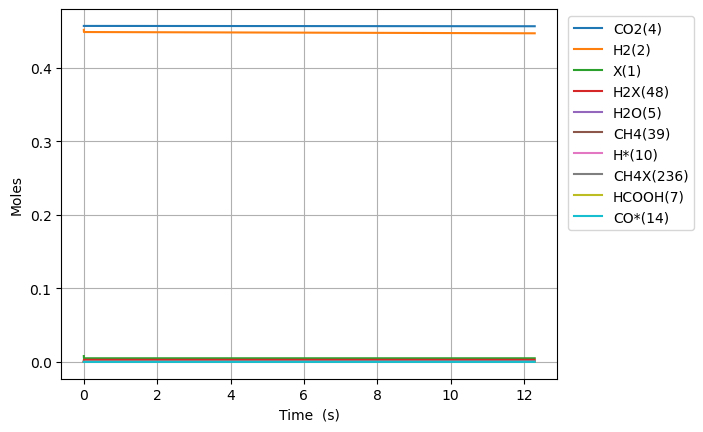

The data file committed next to this chart (first rows):
Time (s), Volume (m^3), N2, Ne, X(1), H2(2), CO(3), CO2(4), H2O(5), CH2O(6), HCOOH(7), CH3OH(8), HCOOCH3(9), H*(10), O*(11), OH*(12), H2O*(13), CO*(14), CO2*(15), HCO*(16), HCOO*(17), COOH*(18), CH2O*(19), CH3O*(20)
0.0, 0.002708, 0.09156, 0.0, 0.007969, 0.4515, 0.0, 0.4569, 0.0, 0.0, 0.0, 0.0, 0.0, 0.0, 0.0, 0.0, 0.0, 0.0, 0.0, 0.0, 0.0, 0.0, 0.0, 0.0
1.1048065778180546e-24, 0.002708, 0.09156, 0.0, 0.007969, 0.4515, 1.3576309932359346e-87, 0.4569, 3.72298634800359e-85, 3.0045412920664156e-98, 6.754564291294477e-49, 1.962082294249676e-133, 2.8090812773289884e-181, 1.8080410359303554e-18, 1.684848158748417e-48, 1.541967319716114e-59, 1.1723702524332364e-74, 1.6848481587638366e-48, 6.372255577005637e-26, 6.014844564669569e-65, 1.4946466666896368e-48, 2.1424825155960145e-42, 2.7510624749111747e-80, -1.2551407005833424e-108
3.093458417890553e-24, 0.002708, 0.09156, 0.0, 0.007969, 0.4515, 8.200091199145047e-87, 0.4569, 2.257410111047794e-83, 1.777426129665967e-96, 1.8912780015624536e-48, 4.279485373393331e-131, 1.9020011309224354e-178, 5.0625149006049876e-18, 1.0176482878840419e-47, 1.8306236019592448e-58, 3.6861195590897024e-73, 1.017648287902348e-47, 1.7842315615615765e-25, 7.14081575073216e-64, 9.02766586542303e-48, 1.2940594394199867e-41, 8.649780263846667e-79, 6.504375915535017e-107
7.070762098035551e-24, 0.002708, 0.09156, 0.0, 0.007969, 0.4515, 3.9479909283300985e-86, 0.4569, 1.0187707837409919e-81, 7.997228689749213e-95, 4.322921146428465e-48, 2.003490505355596e-128, 6.105764854678336e-175, 1.1571462629954222e-17, 4.899538445640372e-47, 1.7973171078494998e-57, 8.223529957117163e-72, 4.899538445820103e-47, 4.0782435692835968e-25, 7.010891248311357e-63, 4.346432504659897e-47, 6.23033915535312e-41, 1.9297183916013896e-77, 6.826607106609727e-105
1.5025369458325546e-23, 0.002708, 0.09156, 0.0, 0.007969, 0.4515, 1.7241913614096374e-85, 0.4569, 3.8465501074302225e-80, 3.0141550142333986e-93, 9.186207436160489e-48, 6.76898253671853e-126, 9.510363871948914e-172, 2.4589358088652584e-17, 2.139757161610466e-46, 1.5897066279225057e-56, 1.5401761495380362e-70, 2.139757161769436e-46, 8.666267584727615e-25, 6.2010521869375255e-62, 1.8982012645531532e-46, 2.720952794806848e-40, 3.614148978927493e-76, 5.450321494001722e-103
3.093458417890554e-23, 0.002708, 0.09156, 0.0, 0.007969, 0.4515, 7.198159526136927e-85, 0.4569, 1.3345411521102714e-78, 1.0447255480664535e-91, 1.8912780015624536e-47, 1.9839363671011023e-123, 1.191583152206374e-168, 5.062514900604887e-17, 8.933064937683898e-46, 1.3362442077779967e-55, 2.6602712842340703e-69, 8.933064939020137e-46, 1.7842315615615567e-24, 5.212357287360771e-61, 7.924616607504282e-46, 1.1359442297689258e-39, 6.242543577821779e-75, 3.8823347503444314e-101
6.275301362006552e-23, 0.002708, 0.09156, 0.0, 0.007969, 0.4515, 2.940683036588765e-84, 0.4569, 4.444576256316194e-77, 3.477616995468925e-90, 3.8365925174552647e-47, 5.430009534116758e-121, 1.3471535225469662e-165, 1.026967308408397e-16, 3.649448505775247e-45, 1.0955337340105828e-54, 4.420080528705061e-68, 3.6494485068707766e-45, 3.619441167739113e-24, 4.273405122615101e-60, 3.2374644495891537e-45, 4.640702828080906e-39, 1.0372079493489287e-73, 2.619165928166875e-99
1.2638987250238546e-22, 0.002708, 0.09156, 0.0, 0.007969, 0.4515, 1.1886711008657396e-83, 0.4569, 1.4507834884162196e-75, 1.1348628940869797e-88, 7.72722154924091e-47, 1.4370472716629722e-118, 1.4488071513715403e-162, 2.068398945104143e-16, 1.4751654356957158e-44, 8.871916214316437e-54, 7.205846839778287e-67, 1.4751654365829042e-44, 7.289860380094085e-24, 3.4607141307134777e-59, 1.3086348862962835e-44, 1.8758462815644958e-38, 1.6909107266669182e-72, 1.7206851097550085e-97
2.536635902670254e-22, 0.002708, 0.09156, 0.0, 0.007969, 0.4515, 4.779594216926959e-83, 0.4569, 4.688681276643074e-74, 3.6672117700318143e-87, 1.5508479612812628e-46, 3.7402871441493605e-116, 1.5202216798579213e-159, 4.151262218495353e-16, 5.931575336798997e-44, 7.140890008545599e-53, 1.163746191750259e-65, 5.931575343939859e-44, 1.463069880480348e-23, 2.7854837339266277e-58, 5.261963267011298e-44, 7.542695395451825e-38, 2.7308253126294237e-71, 1.115678840123431e-95
5.082110257963052e-22, 0.002708, 0.09156, 0.0, 0.007969, 0.4515, 1.9168310535642587e-82, 0.4569, 1.5078095933348073e-72, 1.1792448112629904e-85, 3.1070995739963004e-46, 9.654650415780843e-114, 1.575768841278424e-156, 8.316988765276653e-16, 2.3788270062470078e-43, 5.730114514309346e-52, 1.870688022269519e-64, 2.3788270119771e-43, 2.9312375654220066e-23, 2.2351752105853558e-57, 2.1102825730696747e-43, 3.0249582088712423e-37, 4.389721844535448e-70, 7.186919158545361e-94
1.017305896854865e-21, 0.002708, 0.09156, 0.0, 0.007969, 0.4515, 7.677322351955009e-82, 0.4569, 4.83691631187565e-71, 3.782789020393875e-84, 6.219602799437551e-46, 2.481824076375414e-111, 1.6234245930084214e-153, 1.6648441858834756e-15, 9.527715920764576e-43, 4.591064552219463e-51, 3.000074417304186e-63, 9.527715966675043e-43, 5.867572935304441e-23, 1.7908600620225096e-56, 8.452137114784395e-43, 1.2115610933708017e-36, 7.039918687491948e-69, 4.614590660626216e-92
2.035495638971984e-21, 0.002708, 0.09156, 0.0, 0.007969, 0.4515, 3.072929708765881e-81, 0.4569, 1.5497241279615653e-69, 1.2119674355885597e-82, 1.2444609250499176e-45, 6.3666037492997e-109, 1.667443262613929e-150, 3.3311348045932977e-15, 3.813569362731351e-42, 3.6756432055602125e-50, 4.805705309798542e-62, 3.8135693994876395e-42, 1.174024367506578e-22, 1.4337768544462305e-55, 3.38305725387283e-42, 4.849401792804245e-36, 1.1276977378195325e-67, 2.958135110289675e-90
4.071875123206222e-21, 0.002708, 0.09156, 0.0, 0.007969, 0.4515, 1.229572151253808e-80, 0.4569, 4.962176912111963e-68, 3.8806569548133666e-81, 2.4894622155490427e-45, 1.6315336850509542e-106, 1.7100554958922275e-147, 6.66371604200575e-15, 1.5259244855030942e-41, 2.9416316674390632e-49, 7.69360060510119e-61, 1.5259245149192963e-41, 2.348558515457433e-22, 1.1474570575268708e-54, 1.3536633390550998e-41, 1.94039238094733e-35, 1.8053654471865373e-66, 1.8947426566276617e-88
8.1446340916747e-21, 0.002708, 0.09156, 0.0, 0.007969, 0.4515, 4.9190892580618606e-80, 0.4569, 1.588386344324338e-66, 1.2421878559026359e-79, 4.979464801137417e-45, 4.1788803797346247e-104, 1.752425128803058e-144, 1.332887851680188e-14, 6.104691564346369e-41, 2.3537522706251047e-48, 1.2313340423988804e-59, 6.104691799720678e-41, 4.697626811353494e-22, 9.18139698113274e-54, 5.41553299969406e-41, 7.762833031352256e-35, 2.889423543098181e-65, 1.2131266198825447e-86
1.6290152028611652e-20, 0.002708, 0.09156, 0.0, 0.007969, 0.4515, 1.967795856473983e-79, 0.4569, 5.083620017796637e-65, 3.9756035922580647e-78, 9.959470045765766e-45, 1.070068318969221e-101, 1.7951618428074692e-141, 2.665920346627906e-14, 2.4420753643465822e-40, 1.8831806102375792e-47, 1.9704210619522798e-58, 2.4420755526639087e-40, 9.395763403123018e-22, 7.345810431826337e-53, 2.1663880554576977e-40, 3.1053859320048563e-34, 4.623746598511559e-64, 7.765576556171262e-85
3.258118790248556e-20, 0.002708, 0.09156, 0.0, 0.007969, 0.4515, 7.871504103367542e-79, 0.4569, 1.6268838117693898e-63, 1.2722883578584103e-76, 1.9919481710320588e-44, 2.7397223608969673e-99, 1.8385892863057417e-138, 5.3319853364773064e-14, 9.768698948663216e-40, 1.5066160094546893e-46, 3.152903603582151e-57, 9.768700455273349e-40, 1.8792036586571676e-21, 5.87692000162367e-52, 8.665893260207396e-40, 1.2422049184580287e-33, 7.398522569076049e-63, 4.970462019693271e-83
6.516325965023337e-20, 0.002708, 0.09156, 0.0, 0.007969, 0.4515, 3.148666928638362e-78, 0.4569, 5.206228856577893e-62, 4.071467450913371e-75, 3.98395238447637e-44, 7.014110887460668e-97, 1.8828833159967293e-135, 1.0664115315991973e-13, 3.9075590790624096e-39, 1.205321416753199e-45, 5.0448316501061335e-56, 3.907560284379125e-39, 3.7584582953107435e-21, 4.701635870772071e-51, 3.466418564773259e-39, 4.968920766652858e-33, 1.1838035573531501e-61, 3.1812429503304374e-81
1.30327403145729e-19, 0.002708, 0.09156, 0.0, 0.007969, 0.4515, 1.2594835111850236e-77, 0.4569, 1.6660253402540616e-60, 1.3028878517145111e-73, 7.967990900342556e-44, 1.7956545076959506e-94, 1.928142018439066e-132, 2.1328375274284765e-13, 1.5630395316270957e-38, 9.64268577102533e-45, 8.071885601242902e-55, 1.5630404958919115e-38, 7.516967568473275e-21, 3.761334571566702e-50, 1.386574119629024e-38, 1.987588525172369e-32, 1.8941103011683558e-60, 2.0360291471071163e-79
2.6065569013672025e-19, 0.002708, 0.09156, 0.0, 0.007969, 0.4515, 5.038085354241267e-77, 0.4569, 5.33133245914553e-59, 4.169239083571043e-72, 1.5936549359240874e-43, 4.59686877293478e-92, 1.9744193028613005e-129, 4.265689518792416e-13, 6.252189926183605e-38, 7.714194389868145e-44, 1.2915160933876775e-53, 6.252197640347906e-38, 1.5033986114219848e-20, 3.0090554902347253e-49, 5.546265398506422e-38, 7.950394536028757e-32, 3.0305726553838975e-59, 1.3030521902345352e-77
5.213122641187028e-19, 0.002708, 0.09156, 0.0, 0.007969, 0.4515, 2.015641460798092e-76, 0.4569, 1.706034606165416e-57, 1.3341361677974707e-70, 3.188136913977896e-43, 1.1767664717537465e-89, 2.0217372906719484e-126, 8.531393500341824e-13, 2.5008823300461865e-37, 6.171373817882609e-43, 2.0664436678046078e-52, 2.5008885013959344e-37, 3.006802320339904e-20, 2.4072034992337725e-48, 2.2184643705957432e-37, 3.1801659000068446e-31, 4.848837944396887e-58, 8.339292735263999e-76
1.0426254120826678e-18, 0.002708, 0.09156, 0.0, 0.007969, 0.4515, 8.075446334160108e-76, 0.4569, 5.459323890155187e-56, 4.2690751247739873e-69, 6.38942547288173e-43, 3.0123222380514607e-87, 2.0700827596917392e-123, 1.7062801458726757e-12, 1.000354203633277e-36, 4.937106371446033e-42, 3.3063446850867086e-51, 1.0003591407203947e-36, 6.013609737250165e-20, 1.9256888042333877e-47, 8.873489342117468e-37, 1.2720679759311974e-30, 7.757837306201805e-57, 5.336787800489694e-74
2.085251708010598e-18, 0.002708, 0.09156, 0.0, 0.007969, 0.4515, 3.2713653968126554e-75, 0.4569, 1.7469857486685612e-54, 1.3659963883355232e-67, 1.2989196414023845e-42, 7.710474811314859e-85, 2.119385050977294e-120, 3.4125617356641073e-12, 4.001419355354821e-36, 3.9496880155871014e-41, 5.2902448914176595e-50, 4.001458852080987e-36, 1.202722456736836e-19, 1.5404292370282314e-46, 3.549094490459239e-36, 5.088275126044231e-30, 1.2411526635158148e-55, 3.4150678072591185e-72
4.170504299866458e-18, 0.002708, 0.09156, 0.0, 0.007969, 0.4515, 1.4403380363771177e-74, 0.4569, 5.590357760236939e-53, 4.3704918386567057e-66, 2.934384088136953e-42, 1.9733278539382576e-82, 2.1694633107175584e-117, 6.825124907704751e-12, 1.600568248378953e-35, 3.1597515663568596e-40, 8.464676276863316e-49, 1.6005998457714866e-35, 2.4054454212795466e-19, 1.2321471736789072e-45, 1.4193955030958254e-35, 2.0353106872503248e-29, 1.98551677910687e-54, 2.1850286210104576e-70
8.341009483578178e-18, 0.002708, 0.09156, 0.0, 0.007969, 0.4515, 9.97868093202415e-74, 0.4569, 1.7889150180477626e-51, 1.3981105203591548e-64, 1.1253478189669644e-41, 5.0488784845363124e-80, 5.7763964148972436e-114, 1.3650251221617148e-11, 6.402273990570126e-35, 2.5278016930625512e-39, 1.3544380742882906e-47, 6.402526769755381e-35, 4.810891344441253e-19, 9.854033906563445e-45, 5.675641888985352e-35, 8.141243961615054e-29, 3.1757766894330014e-53, 1.3976302318876062e-68
1.6682019851001617e-17, 0.002708, 0.09156, 0.0, 0.007969, 0.4515, 1.7486923359672181e-72, 0.4569, 5.724528902483475e-50, 4.4710943708733295e-63, 1.0866231659268975e-40, 1.2910592365524343e-77, 5.908146025890469e-111, 2.7300503728766235e-11, 2.560909783302694e-34, 2.0222414959122906e-38, 2.1673875818694283e-46, 2.5611120066666323e-34, 9.621783167069799e-19, 7.878200017911353e-44, 2.268705600848728e-34, 3.256497778327103e-28, 5.077883205943448e-52, 8.93475330599111e-67
3.33640405858485e-17, 0.002708, 0.09156, 0.0, 0.007969, 0.4515, 5.018021237684243e-71, 0.4569, 1.831849375789995e-48, 1.4289233186927735e-61, 1.5958103962047776e-39, 3.297686241649679e-75, 6.0286278719869204e-108, 5.46010082603607e-11, 1.0243639408664954e-33, 1.6177931980563626e-37, 3.468736714613849e-45, 1.0245257195603187e-33, 1.924356671754745e-18, 6.294530643350218e-43, 9.06243580069319e-34, 1.3025991109931762e-27, 8.113881231000665e-51, 5.705369998195023e-65
6.672808205554226e-17, 0.002708, 0.09156, 0.0, 0.007969, 0.4515, 1.582654918784532e-69, 0.4569, 5.861918153189978e-47, 4.5609052544633145e-60, 2.524739122717081e-38, 8.404246229448988e-73, 6.129958965950341e-105, 1.0920201539272702e-10, 4.097455739592341e-33, 1.2942344705219122e-36, 5.552911219629943e-44, 4.098749969095626e-33, 3.8487133439384975e-18, 5.0228245792883365e-42, 3.615102607749402e-33, 5.210396130697784e-27, 1.2947995388472884e-49, 3.635041984284761e-63
1.0009212352523603e-16, 0.002708, 0.09156, 0.0, 0.007969, 0.4515, 7.419488174822902e-69, 0.4569, 2.74233757814084e-46, 2.135042981934668e-59, 9.616133442789527e-38, 6.441084013215111e-72, 3.7342771676239856e-104, 1.6380302059426033e-10, 8.707093329380722e-33, 3.70070151181788e-36, 2.1175551327851192e-43, 8.710794016763395e-33, 5.7730699782104744e-18, 1.434117384978716e-41, 7.667639561076728e-33, 1.107209123024893e-26, 4.930515120747164e-49, 2.071313217758052e-62
1.334561649949298e-16, 0.002708, 0.09156, 0.0, 0.007969, 0.4515, 2.31188765581273e-68, 0.4569, 8.846921462917125e-46, 6.764452734491246e-59, 2.5864609634254182e-37, 3.378002868536092e-71, 3.619768938292615e-103, 2.1840402386495037e-10, 1.4853276627633004e-32, 7.805850903710426e-36, 5.698907546266716e-43, 1.4861082448897823e-32, 7.697426574570675e-18, 3.020966598747725e-41, 1.305745005109712e-32, 1.8887684136091422e-26, 1.3248849306734347e-48, 8.092221060052224e-62
2.0018424793431734e-16, 0.002708, 0.09156, 0.0, 0.007969, 0.4515, 1.1387506868671635e-67, 0.4569, 4.869662897526326e-45, 3.523110283760229e-58, 1.0459306279421973e-36, 5.717702524160398e-70, 2.0098138111478198e-101, 3.276060258747193e-10, 3.075182162737799e-32, 2.132019784361158e-35, 2.3063127782865704e-42, 3.077314174520234e-32, 1.1546139678314466e-17, 8.233044102552978e-41, 2.695582323139074e-32, 3.910454762405487e-26, 5.3437658385348374e-48, 6.754906493646123e-61
2.6691233087370487e-16, 0.002708, 0.09156, 0.0, 0.007969, 0.4515, 3.572745794540193e-67, 0.4569, 1.5627986773499489e-44, 1.1172931141221697e-57, 2.8329699604447612e-36, 3.069017870018495e-69, 1.4864491858084803e-100, 4.3680802078398667e-10, 5.230079244270616e-32, 4.46089818120042e-35, 6.24960597928644e-42, 5.234540125885654e-32, 1.539485264264315e-17, 1.7192683429483458e-40, 4.5719068170966316e-32, 6.6506587944231e-26, 1.4446629496534488e-47, 2.6490360703162434e-60
3.336404138130924e-16, 0.002708, 0.09156, 0.0, 0.007969, 0.4515, 9.184101053789092e-67, 0.4569, 4.083531668467605e-44, 2.89332723898264e-57, 6.364016214539273e-36, 1.2846373389401384e-68, 8.971144898038007e-100, 5.460100080855032e-10, 7.990379035598004e-32, 8.120893994245585e-35, 1.4045277054253524e-41, 7.998499899764258e-32, 1.9243565457598516e-17, 3.1236595875621454e-40, 6.965254792962386e-32, 1.0160703018433444e-25, 3.238793730455288e-47, 8.300284172579834e-60
4.670965796918674e-16, 0.002708, 0.09156, 0.0, 0.007969, 0.4515, 5.18107670770749e-66, 0.4569, 2.284335503780119e-43, 1.6151677009927123e-56, 2.467832112449991e-35, 3.381201390915777e-67, 5.529954940166604e-98, 7.644139593869415e-10, 1.5365214252484889e-31, 2.144155029179418e-34, 5.453588483032529e-41, 1.5386655726222702e-31, 2.6940990630006583e-17, 8.203039562564668e-40, 1.3307385066818165e-31, 1.9538667689715968e-25, 1.2479690662705493e-46, 7.471416327757276e-59
6.005527455706425e-16, 0.002708, 0.09156, 0.0, 0.007969, 0.4515, 1.723085477868828e-65, 0.4569, 7.551171918001983e-43, 5.332117202659469e-56, 6.566626914460498e-35, 2.034763548339979e-66, 4.458327905264281e-97, 9.82817879788231e-10, 2.5198909919750657e-31, 4.445369348182715e-34, 1.4526217445287924e-40, 2.524336345858942e-31, 3.463841519573055e-17, 1.6924475582315274e-39, 2.1687273530334897e-31, 3.204335865684679e-25, 3.3040480185641218e-46, 3.081380923613296e-58
8.674650773281926e-16, 0.002708, 0.09156, 0.0, 0.007969, 0.4515, 1.1795027219457197e-64, 0.4569, 5.056524337884243e-42, 3.564911663151385e-55, 2.943303446342726e-34, 5.312386165262068e-65, 2.7065563311929632e-95, 1.4196256278999896e-09, 5.224184329609188e-31, 1.3357043273932517e-33, 6.527718315677891e-40, 5.237541329182771e-31, 5.0033262507382395e-17, 5.027861823039345e-39, 4.436295502855896e-31, 6.64315923107131e-25, 1.4623602220334357e-45, 3.157454224013532e-57
1.4012897408432927e-15, 0.002708, 0.09156, 0.0, 0.007969, 0.4515, 1.5342007081020288e-63, 0.4569, 6.292086865956023e-41, 4.4145895400000737e-54, 2.136318910746035e-33, 3.4491490836847666e-63, 4.455301893761639e-93, 2.2932407533412886e-09, 1.3582963030062194e-30, 5.7426172458603365e-33, 4.764214737176129e-39, 1.364038903992206e-30, 8.082294985156127e-17, 2.1086998695787762e-38, 1.1218613087706525e-30, 1.7272311547503776e-24, 1.033319284975415e-44, 6.558332598275699e-56
2.4689390678734933e-15, 0.002708, 0.09156, 0.0, 0.007969, 0.4515, 3.0315606610266886e-62, 0.4569, 1.1995540847540254e-39, 8.135635504206762e-53, 2.191458905126e-32, 3.8841918654811505e-61, 1.704846692180934e-90, 4.040469520930739e-09, 4.2101177050635215e-30, 3.233729990728468e-32, 4.942630306071723e-38, 4.2424549426826244e-30, 1.4240229542368204e-16, 1.1291393940397276e-37, 3.289880313468364e-30, 5.353646783401971e-24, 1.0049063455537436e-43, 2.113399518389994e-54
4.604237721933894e-15, 0.002708, 0.09156, 0.0, 0.007969, 0.4515, 7.538271043626864e-61, 0.4569, 2.9241215593582105e-38, 1.8186359533097393e-51, 2.7641435814512127e-31, 5.672230894922699e-59, 8.081781982586695e-88, 7.534921121534692e-09, 1.463400757514518e-29, 2.1473063545450686e-31, 6.375465098874322e-37, 1.484873819589977e-29, 2.655608701032566e-16, 6.814864980916986e-37, 1.0296466267543967e-29, 1.8608775787475754e-23, 1.1460683679233555e-42, 8.295980906270101e-53
6.739536375994295e-15, 0.002708, 0.09156, 0.0, 0.007969, 0.4515, 3.94846380636886e-60, 0.4569, 1.5604559281323229e-37, 9.183629734136077e-51, 1.1404243594671106e-30, 5.100129342382152e-58, 9.726879081321155e-87, 1.102936480753687e-08, 3.135154315591669e-29, 6.452287366529771e-31, 2.6658016455497754e-36, 3.199677279373529e-29, 3.8871928949689283e-16, 1.920677165236438e-36, 2.0243552740034926e-29, 3.986691653248314e-23, 4.451704050558911e-42, 5.174633278153246e-52
8.874835030054696e-15, 0.002708, 0.09156, 0.0, 0.007969, 0.4515, 1.332025594024197e-59, 0.4569, 5.416137088687946e-37, 3.002035306002217e-50, 3.2075553105804396e-30, 2.875895840248235e-57, 8.92814142261511e-86, 1.4523800576371082e-08, 5.436270243070828e-29, 1.4297760146699493e-30, 7.600618679295861e-36, 5.57924825734704e-29, 5.118775536049431e-16, 4.0141284160272616e-36, 3.240748299100081e-29, 6.912799866237227e-23, 1.1793833326549808e-41, 2.0557211774400455e-51
1.1010133684115097e-14, 0.002708, 0.09156, 0.0, 0.007969, 0.4515, 3.5333079733248396e-59, 0.4569, 1.4776295346309423e-36, 7.708275394203787e-50, 7.293583984219608e-30, 1.234136216394997e-56, 5.888948134153695e-85, 1.8018228425383294e-08, 8.366746342676848e-29, 2.6778995676553186e-30, 1.7529103548429074e-35, 8.634537489301749e-29, 6.350356624277507e-16, 7.108114146328598e-36, 4.621187078737338e-29, 1.0639195029211868e-22, 2.52424243761218e-41, 6.262083399521962e-51
1.5280730992235898e-14, 0.002708, 0.09156, 0.0, 0.007969, 0.4515, 1.617192451359314e-58, 0.4569, 7.104938308906147e-36, 3.275784904072058e-49, 2.5764808401439376e-29, 1.3890453799827873e-55, 1.3133444590086513e-83, 2.500706035409914e-08, 1.6115771016559565e-28, 6.970990351260833e-30, 6.380856590619288e-35, 1.6812875477387845e-28, 8.813514142188804e-16, 1.6656403249573133e-35, 7.732861455627232e-29, 2.0492819583403315e-22, 7.900476777760664e-41, 3.517860269580604e-50
1.95513283003567e-14, 0.002708, 0.09156, 0.0, 0.007969, 0.4515, 5.072751596338992e-58, 0.4569, 2.2823177016683784e-35, 9.612999616161284e-49, 6.692513865404672e-29, 7.061178806604596e-55, 9.119690852033837e-83, 3.19958605723943e-08, 2.638221092689113e-28, 1.4402951061389912e-29, 1.7011609871111416e-34, 2.782252220463693e-28, 1.1276665448729702e-15, 3.122302276734428e-35, 1.1100328680455457e-28, 3.354750760381587e-22, 1.8488498852300095e-40, 1.2200125649718154e-49
2.3821925608477503e-14, 0.002708, 0.09156, 0.0, 0.007969, 0.4515, 1.2885476813554454e-57, 0.4569, 5.880081749304686e-35, 2.2844530407445823e-48, 1.4496404028881178e-28, 2.63075060366548e-54, 4.479111946082357e-82, 3.898462905785424e-08, 3.916604774501926e-28, 2.589859331924698e-29, 3.778526431733827e-34, 4.1755945623358e-28, 1.3739810543928405e-15, 5.118895680250711e-35, 1.4573509782509565e-28, 4.980319803596655e-22, 3.6339530472696783e-40, 3.2953813371764506e-49
2.8092522916598306e-14, 0.002708, 0.09156, 0.0, 0.007969, 0.4515, 2.855801750341372e-57, 0.4569, 1.3149534095093638e-34, 4.723658826187447e-48, 2.781674441324643e-28, 8.219738060183325e-54, 1.7775595995886407e-81, 4.597336578825318e-08, 5.446726330129217e-28, 4.237490210009096e-29, 7.43726843886187e-34, 5.870483336604426e-28, 1.6202949427812822e-15, 7.66741197256006e-35, 1.8105216146246693e-28, 6.925982994530265e-22, 6.35405674180684e-40, 7.563311724151794e-49
3.663371753283991e-14, 0.002708, 0.09156, 0.0, 0.007969, 0.4515, 1.1109641525102388e-56, 0.4569, 5.110898322696221e-34, 1.5477911544241436e-47, 8.104872385349765e-28, 6.383114723952155e-53, 2.194259728560709e-80, 5.995074389859178e-08, 9.262176089173238e-28, 9.378761595564083e-29, 2.2950020024244613e-33, 1.0200078867208219e-27, 2.1129208561745822e-15, 1.4424243290647158e-34, 2.5328639924689957e-28, 1.1777568131577448e-21, 1.5448649828181742e-39, 2.900689128879638e-48
4.517491214908151e-14, 0.002708, 0.09156, 0.0, 0.007969, 0.4515, 3.185814523240116e-56, 0.4569, 1.4618876218119071e-33, 3.8707123599302877e-47, 1.878673604373764e-27, 2.7173316710542138e-52, 1.1981080280841533e-79, 7.392799473060312e-08, 1.4084556233568914e-27, 1.7577020627234426e-28, 5.5970663395496986e-33, 1.5842326542560644e-27, 2.605544285074582e-15, 2.343240552300262e-34, 3.261518543410071e-28, 1.79094580433613e-21, 3.0775238967752045e-39, 8.0257931651247e-48
5.371610676532312e-14, 0.002708, 0.09156, 0.0, 0.007969, 0.4515, 7.536632678101579e-56, 0.4569, 3.455105998291936e-33, 8.153909471469903e-47, 3.752528291257978e-27, 8.60423842859451e-52, 4.6299525796845694e-79, 8.790511811181721e-08, 1.9913852650089985e-27, 2.954374121190552e-28, 1.1715128084583285e-32, 2.2868375002780034e-27, 3.0981652295029672e-15, 3.4707874164736345e-34, 3.9902718455256228e-28, 2.5321604123209887e-21, 5.39185828865359e-39, 1.8197681919269997e-47
6.225730138156472e-14, 0.002708, 0.09156, 0.0, 0.007969, 0.4515, 1.56580781302569e-55, 0.4569, 7.179633484480823e-33, 1.5282161445740563e-46, 6.76049374780181e-27, 2.2728217017726636e-51, 1.452404430952124e-78, 1.0188211386973187e-07, 2.6750051221035548e-27, 4.599047150023846e-28, 2.2061211130502388e-32, 3.1349385954151314e-27, 3.5907836894814396e-15, 4.825267744357308e-34, 4.718424929364912e-28, 3.401395715282773e-21, 8.648627024249813e-39, 3.6107751086531675e-47
7.933969061404793e-14, 0.002708, 0.09156, 0.0, 0.007969, 0.4515, 5.3298563349938185e-55, 0.4569, 2.4403148486394159e-32, 4.276686279724379e-46, 1.7884093340053014e-26, 1.1837909287994396e-50, 1.0481101964273657e-77, 1.298357218251989e-07, 4.34430983167401e-27, 9.517156255399702e-28, 6.377282674164826e-32, 5.296112811719483e-27, 4.576013156175575e-15, 8.214510922234798e-34, 6.175530422803448e-28, 5.523908304415227e-21, 1.8633479372946285e-38, 1.0957099299799507e-46
9.642207984653114e-14, 0.002708, 0.09156, 0.0, 0.007969, 0.4515, 1.4110514877045694e-54, 0.4569, 6.457036029725269e-32, 9.673275090456167e-46, 3.900637722584846e-26, 4.1805670887578847e-50, 4.577269159952207e-77, 1.5778881721616054e-07, 6.416358450883341e-27, 1.7081459778711322e-27, 1.5044210174445434e-31, 8.124718190061321e-27, 5.561232685330912e-15, 1.25112087693809e-33, 7.633197868239672e-28, 8.15844301468401e-21, 3.4316598188003157e-38, 2.6167150706344955e-46
1.3058685831149754e-13, 0.002708, 0.09156, 0.0, 0.007969, 0.4515, 6.643601395401143e-54, 0.4569, 3.021827119116977e-31, 3.435931673804895e-45, 1.3232880824139389e-25, 3.139182770565977e-49, 5.0154991593163444e-76, 2.1369346478077384e-07, 1.176864220831263e-26, 4.242551877100906e-27, 5.935179074936879e-31, 1.6012087403008812e-26, 7.531641931722124e-15, 2.382936219689959e-33, 1.0549728254529821e-27, 1.4963410337296522e-20, 8.790567653128241e-38, 9.902950406623651e-46
1.6475163677646396e-13, 0.002708, 0.09156, 0.0, 0.007969, 0.4515, 2.1095874738951116e-53, 0.4569, 9.584331509324118e-31, 8.922787526446032e-45, 3.3479714736011206e-25, 1.3255988382227731e-48, 2.657480067603831e-75, 2.695960455170303e-07, 1.873176598085116e-26, 8.51831206542896e-27, 1.695536453548593e-30, 2.7252728137122454e-26, 9.502011430049976e-15, 3.878582465955107e-33, 1.3466860384002824e-27, 2.3815954718618098e-20, 1.7968375813255273e-37, 2.6799336441984292e-45
1.9891641524143038e-13, 0.002708, 0.09156, 0.0, 0.007969, 0.4515, 5.337175268274645e-53, 0.4569, 2.4280998584603064e-30, 1.921547431424035e-44, 7.088017139453417e-25, 4.1820956206213324e-48, 1.0075494652791966e-74, 3.25496548379591e-07, 2.73056393596296e-26, 1.4990209809927987e-26, 3.988608265412182e-30, 4.230226013839386e-26, 1.1472341181712024e-14, 5.73896767739163e-33, 1.638458317006781e-27, 3.471571850858375e-20, 3.1991950441000953e-37, 5.95021468372286e-45
2.330811937063968e-13, 0.002708, 0.09156, 0.0, 0.007969, 0.4515, 1.1643096163127116e-52, 0.4569, 5.308433672094319e-30, 3.654494828889865e-44, 1.3316813055591025e-24, 1.0986622274175742e-47, 3.1011195840477316e-74, 3.813949623245488e-07, 3.74901719420036e-26, 2.4112515638921915e-26, 8.2401575067102e-30, 6.161622820616435e-26, 1.3442631188108597e-14, 7.96542107735116e-33, 1.9303004682732763e-27, 4.76623287338834e-20, 5.188902852760099e-37, 1.1579504477738083e-44
2.672459721713632e-13, 0.002708, 0.09156, 0.0, 0.007968, 0.4515, 2.2851979555921986e-52, 0.4569, 1.0441444183814038e-29, 6.358515692160337e-44, 2.2956402118458484e-24, 2.5316450882387474e-47, 8.205924313312399e-74, 4.372912763094626e-07, 4.928527333178979e-26, 3.633889856458941e-26, 1.5494964741411402e-29, 8.565009774472794e-26, 1.5412881450642768e-14, 1.0559789610193615e-32, 2.2222117836365703e-27, 6.265539718548413e-20, 7.868750323767335e-37, 2.0501051171979411e-44
3.3557552910129604e-13, 0.002708, 0.09156, 0.0, 0.007968, 0.4515, 7.046877067190433e-52, 0.4569, 3.2315156685960774e-29, 1.595907059313767e-43, 5.685199543530394e-24, 1.0246320188091316e-46, 4.2439811032190405e-73, 5.490775602362616e-07, 7.770682097865854e-26, 7.191506122822598e-26, 4.482704839940573e-29, 1.4969900754763048e-25, 1.9353262749749053e-14, 1.6862768394031647e-32, 2.806235410392479e-27, 9.877928462219477e-20, 1.571009930426644e-36, 5.271972313189885e-44
4.039050860312289e-13, 0.002708, 0.09156, 0.0, 0.007968, 0.4515, 1.7677163770903158e-51, 0.4569, 8.125087351080745e-29, 3.37489733798496e-43, 1.1908304945365495e-23, 3.1787284544810527e-46, 1.5914858443153554e-72, 6.608553118494151e-07, 1.1256955925613658e-25, 1.2533279500092725e-25, 1.0744809169655563e-28, 2.380910285432174e-25, 2.3293485090309672e-14, 2.4676299330187255e-32, 3.3905185705482766e-27, 1.4308397470488772e-19, 2.7546001190210857e-36, 1.131909971665342e-43
4.722346429611617e-13, 0.002708, 0.09156, 0.0, 0.007968, 0.4515, 3.8455784590204594e-51, 0.4569, 1.7698452686506187e-28, 6.348004154531072e-43, 2.2230431032372976e-23, 8.228408426475259e-46, 4.824839679044706e-72, 7.72624442861684e-07, 1.5387276521976002e-25, 2.001911669775926e-25, 2.2586348275707274e-28, 3.5446674615994455e-25, 2.723354848364683e-14, 3.4042610304443487e-32, 3.975066092822783e-27, 1.9556582091414134e-19, 4.419968710610374e-36, 2.1498213440462034e-43
5.405641998910945e-13, 0.002708, 0.09156, 0.0, 0.007967, 0.4515, 7.53788473398302e-51, 0.4569, 3.471220702710545e-28, 1.0964633746093425e-42, 3.8148987356870824e-23, 1.8697081113227006e-45, 1.2582851250880682e-71, 8.843848650091643e-07, 2.0161571602365495e-25, 3.000714571525232e-25, 4.309455502532525e-28, 5.024651957694166e-25, 3.117345294112568e-14, 4.502063651615844e-32, 4.559878654373987e-27, 2.562209391565398e-19, 6.649491310276359e-36, 3.736515369976919e-43
... 2,886 more rows
